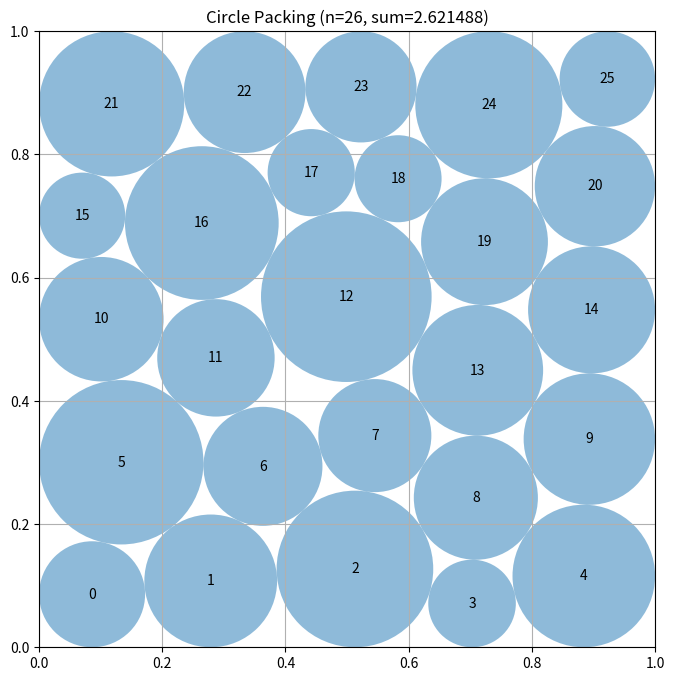

The matplotlib source for this figure:
# EVOLVE-BLOCK-START
"""Constructor-based circle packing for n=26 circles"""
import numpy as np


def construct_packing():
    """
    Construct and refine a staggered hexagonal packing of 26 circles.

    The 5,6,5,6,4 row pattern is an explicit valid packing with sum
    close to 2.6 before refinement.  A constrained local search can then
    exploit boundary gaps and unequal radii.
    """
    n = 26
    base_radius = 0.099999999
    vertical_step = np.sqrt(3.0) * base_radius

    # Alternating rows are horizontally staggered by one radius.  Every
    # adjacent pair is separated by 2*r, as in the triangular lattice.
    row_sizes = (5, 6, 5, 6, 4)
    centers_list = []
    for row, count in enumerate(row_sizes):
        y = base_radius + row * vertical_step
        if count == 6:
            xs = np.linspace(base_radius, 1.0 - base_radius, count)
        else:
            xs = np.linspace(2.0 * base_radius, 1.0 - 2.0 * base_radius, count)
        centers_list.extend((x, y) for x in xs)

    centers = np.asarray(centers_list, dtype=float)
    radii = np.full(n, base_radius, dtype=float)
    best_centers = centers.copy()
    best_radii = radii.copy()
    best_sum = float(np.sum(radii))

    # The explicit lattice above is useful even without SciPy.  When SciPy
    # is present, optimize the same packing topology with analytic
    # derivatives, which is much more reliable than greedy radius clipping.
    try:
        from scipy.optimize import minimize

        pairs = [(i, j) for i in range(n) for j in range(i + 1, n)]
        variable_count = 3 * n
        constraint_count = 4 * n + len(pairs)

        def unpack(z):
            return z[:2 * n].reshape(n, 2), z[2 * n:]

        def objective(z):
            return -np.sum(z[2 * n:])

        def objective_jac(z):
            grad = np.zeros(variable_count)
            grad[2 * n:] = -1.0
            return grad

        def constraints(z):
            pts, rs = unpack(z)
            values = np.empty(constraint_count)
            values[0:n] = pts[:, 0] - rs
            values[n:2 * n] = pts[:, 1] - rs
            values[2 * n:3 * n] = 1.0 - pts[:, 0] - rs
            values[3 * n:4 * n] = 1.0 - pts[:, 1] - rs
            k = 4 * n
            for i, j in pairs:
                values[k] = np.linalg.norm(pts[i] - pts[j]) - rs[i] - rs[j]
                k += 1
            return values

        def constraints_jac(z):
            pts, rs = unpack(z)
            jac = np.zeros((constraint_count, variable_count))
            indices = np.arange(n)
            jac[indices, 2 * indices] = 1.0
            jac[indices, 2 * n + indices] = -1.0
            jac[n + indices, 2 * indices + 1] = 1.0
            jac[n + indices, 2 * n + indices] = -1.0
            jac[2 * n + indices, 2 * indices] = -1.0
            jac[2 * n + indices, 2 * n + indices] = -1.0
            jac[3 * n + indices, 2 * indices + 1] = -1.0
            jac[3 * n + indices, 2 * n + indices] = -1.0

            k = 4 * n
            for i, j in pairs:
                delta = pts[i] - pts[j]
                distance = np.linalg.norm(delta)
                direction = delta / max(distance, 1e-12)
                jac[k, 2 * i:2 * i + 2] = direction
                jac[k, 2 * j:2 * j + 2] = -direction
                jac[k, 2 * n + i] = -1.0
                jac[k, 2 * n + j] = -1.0
                k += 1
            return jac

        rng = np.random.default_rng(26026)
        bounds = [(0.0, 1.0)] * (2 * n) + [(1e-6, 0.25)] * n

        # Different locations of the six-circle-row defect correspond to
        # genuinely different boundary contact graphs.  Unequal left/right
        # margins deliberately include non-reflected layered arrangements.
        layered_templates = [
            ((5, 6, 5, 5, 5), 0.00),
            ((5, 5, 6, 5, 5), 0.41),
            ((5, 5, 5, 6, 5), 0.89),
            ((5, 5, 5, 5, 6), 1.31),
            ((6, 5, 5, 5, 5), 1.74),
            ((5, 6, 5, 6, 4), 2.12),
            ((4, 6, 6, 5, 5), 2.57),
            ((5, 6, 6, 5, 4), 3.03),
            ((5, 4, 6, 6, 5), 3.46),
        ]

        def layered_seed(row_sizes, phase):
            points = []
            for row, count in enumerate(row_sizes):
                # Margins vary separately, allowing a row defect to migrate
                # toward one vertical boundary rather than remaining centered.
                left = 0.068 + 0.013 * np.sin(phase + 1.71 * row)
                right = 0.068 + 0.013 * np.cos(0.83 * phase + 1.29 * row)
                y = 0.097 + 0.2015 * row + 0.006 * np.sin(phase + 1.17 * row)
                for col, x in enumerate(np.linspace(left, 1.0 - right, count)):
                    dx = 0.004 * np.sin(2.13 * (col + 1) + phase + row)
                    dy = 0.003 * np.cos(1.61 * (col + 1) + phase + 2.0 * row)
                    points.append((x + dx, y + dy))
            return np.asarray(points, dtype=float)

        # First test distinct layered topologies, then use the remaining
        # launches to escape locally from the best one found so far.
        for attempt in range(14):
            if attempt == 0:
                start_centers = centers
                start_radii = np.full(n, base_radius)
            elif attempt <= len(layered_templates):
                row_sizes, phase = layered_templates[attempt - 1]
                start_centers = layered_seed(row_sizes, phase)
                start_radii = 0.065 + rng.uniform(-0.004, 0.004, n)
            else:
                # Once an improved contact graph has been found, restarting
                # near it with reduced radii can release a different set of
                # active contacts without discarding its useful structure.
                start_centers = best_centers + rng.uniform(-0.009, 0.009,
                                                            best_centers.shape)
                start_radii = np.maximum(0.060, 0.82 * best_radii)
            start = np.concatenate((start_centers.ravel(), start_radii))

            result = minimize(
                objective, start, jac=objective_jac, method="SLSQP",
                bounds=bounds,
                constraints={"type": "ineq", "fun": constraints,
                             "jac": constraints_jac},
                options={"maxiter": 550, "ftol": 1e-11, "disp": False},
            )
            if result.success:
                candidate_centers, candidate_radii = unpack(result.x)

                # Scale all radii by the exact limiting ratio.  This converts
                # the optimizer's small feasibility tolerance into a strict
                # geometric safety margin without changing its arrangement.
                scale = 1.0
                for i in range(n):
                    x, y = candidate_centers[i]
                    scale = min(scale, x / candidate_radii[i],
                                y / candidate_radii[i],
                                (1.0 - x) / candidate_radii[i],
                                (1.0 - y) / candidate_radii[i])
                for i, j in pairs:
                    distance = np.linalg.norm(
                        candidate_centers[i] - candidate_centers[j])
                    scale = min(scale, distance /
                                (candidate_radii[i] + candidate_radii[j]))
                candidate_radii *= min(1.0, scale * (1.0 - 1e-10))
                candidate_sum = float(np.sum(candidate_radii))
                if candidate_sum > best_sum:
                    best_centers = candidate_centers
                    best_radii = candidate_radii
                    best_sum = candidate_sum
    except Exception:
        # The lattice construction is a valid dependency-free fallback.
        pass

    return best_centers, best_radii, best_sum


def compute_max_radii(centers):
    """
    Compute the maximum possible radii for each circle position
    such that they don't overlap and stay within the unit square.

    Args:
        centers: np.array of shape (n, 2) with (x, y) coordinates

    Returns:
        np.array of shape (n) with radius of each circle
    """
    n = centers.shape[0]
    radii = np.ones(n)

    # First, limit by distance to square borders
    for i in range(n):
        x, y = centers[i]
        # Distance to borders
        radii[i] = min(x, y, 1 - x, 1 - y)

    # Then, limit by distance to other circles
    # Each pair of circles with centers at distance d can have
    # sum of radii at most d to avoid overlap
    for i in range(n):
        for j in range(i + 1, n):
            dist = np.sqrt(np.sum((centers[i] - centers[j]) ** 2))

            # If current radii would cause overlap
            if radii[i] + radii[j] > dist:
                # Scale both radii proportionally
                scale = dist / (radii[i] + radii[j])
                radii[i] *= scale
                radii[j] *= scale

    return radii


# EVOLVE-BLOCK-END


# This part remains fixed (not evolved)
def run_packing():
    """Run the circle packing constructor for n=26"""
    centers, radii, sum_radii = construct_packing()
    return centers, radii, sum_radii


def visualize(centers, radii):
    """
    Visualize the circle packing

    Args:
        centers: np.array of shape (n, 2) with (x, y) coordinates
        radii: np.array of shape (n) with radius of each circle
    """
    import matplotlib.pyplot as plt
    from matplotlib.patches import Circle

    fig, ax = plt.subplots(figsize=(8, 8))

    # Draw unit square
    ax.set_xlim(0, 1)
    ax.set_ylim(0, 1)
    ax.set_aspect("equal")
    ax.grid(True)

    # Draw circles
    for i, (center, radius) in enumerate(zip(centers, radii)):
        circle = Circle(center, radius, alpha=0.5)
        ax.add_patch(circle)
        ax.text(center[0], center[1], str(i), ha="center", va="center")

    plt.title(f"Circle Packing (n={len(centers)}, sum={sum(radii):.6f})")
    plt.show()


if __name__ == "__main__":
    centers, radii, sum_radii = run_packing()
    print(f"Sum of radii: {sum_radii}")
    # AlphaEvolve improved this to 2.635

    # Uncomment to visualize:
    visualize(centers, radii)
